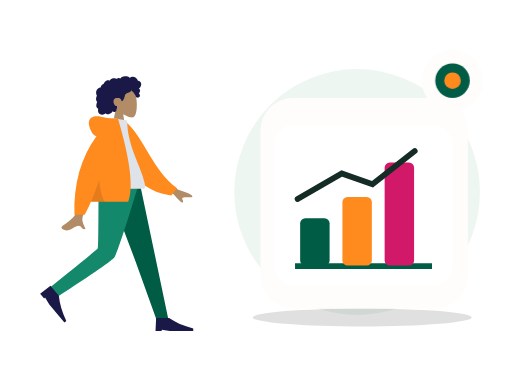
t = 0.00 s
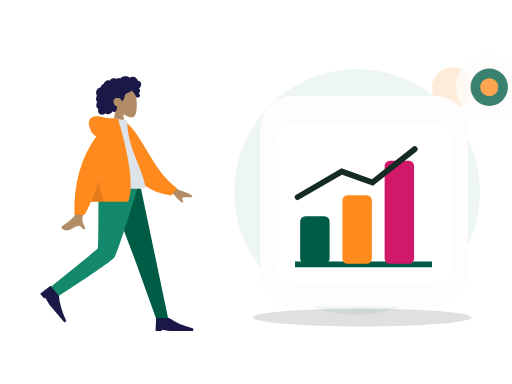
t = 0.70 s
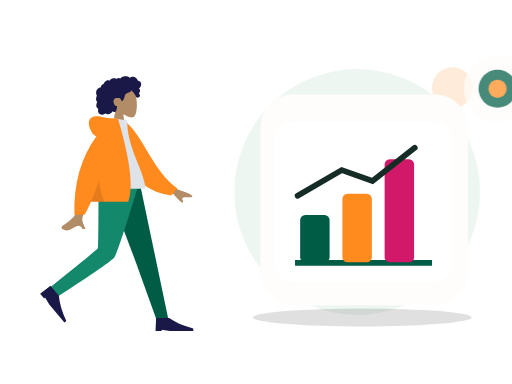
t = 1.05 s
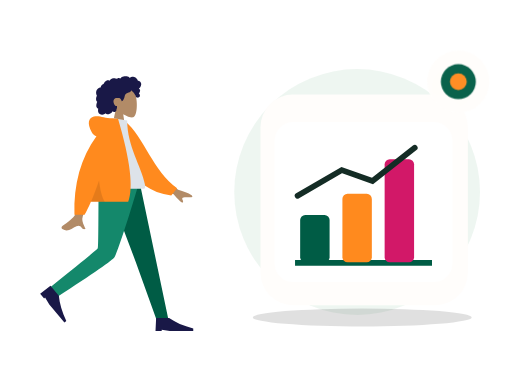
t = 1.75 s
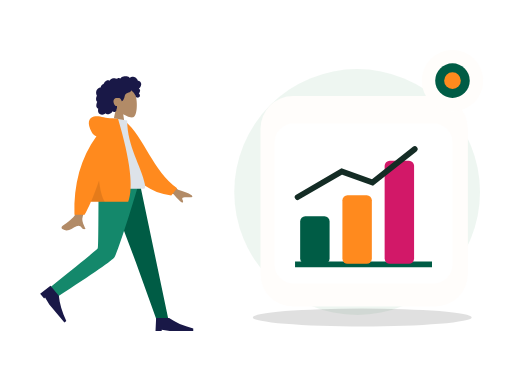
t = 2.10 s
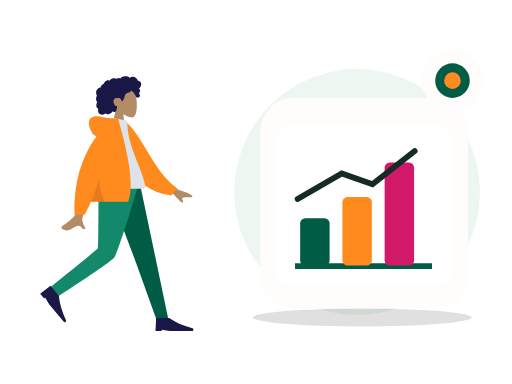
t = 2.80 s

The animated SVG that drew these frames (rendered in a browser with its animation timeline set to each time). Animation: 2 CSS @keyframes rules; one cycle of 2.80 s.

<?xml version="1.0" encoding="UTF-8"?>
<svg xmlns="http://www.w3.org/2000/svg" xmlns:xlink="http://www.w3.org/1999/xlink" width="800" height="600" viewBox="0 0 800 600" role="img" aria-labelledby="zil-265-title zil-265-desc" data-illustration="ZIL-265" data-base="BASE-OPERATOR" data-theme="light" data-motion="on" data-requires-business-state="false" data-status="REVUE_VISUELLE_REQUISE">
<title id="zil-265-title">Vue réseau marchands / services</title><desc id="zil-265-desc">Illustration Zamurek. Géométrie vectorielle native. Famille BASE-OPERATOR. Sources Humaaans / IRA Design lorsque présentes. Pas de preuve transactionnelle.</desc>
<style><![CDATA[#zil-265-seal{transform-box:fill-box;transform-origin:center;animation:zil-265-hint 2s ease-in-out 1}#zil-265-device{transform-box:fill-box;transform-origin:center;animation:zil-265-float 2.8s ease-in-out 1}@keyframes zil-265-hint{0%,100%{scale:1;opacity:1}50%{scale:1.1;opacity:.72}}@keyframes zil-265-float{0%,100%{translate:0 0}50%{translate:0 -6px}}@media(prefers-reduced-motion:reduce){*{animation:none!important;transition:none!important}}]]></style>
<g id="zil-265-background" data-layer="decor">
<circle cx="558" cy="300" r="192" fill="#EAF4EE" opacity=".81"/>
<ellipse cx="566" cy="496" rx="171" ry="14" fill="#005C452" opacity=".12"/>
<circle cx="707" cy="137" r="32" fill="#FF8A1E" opacity=".17"/>
<path d="M701 218l10 16 16 10-16 10-10 16-10-16-16-10 16-10z" fill="#D21868" opacity=".25"/></g>
<g id="zil-265-person" data-upstream="Humaaans" data-source="standing-23.svg"><svg x="9" y="89" width="355" height="445" viewBox="0 0 380 480" overflow="visible">
    
    <title>humaaans/standing-23</title>
    <desc>Created with Sketch.</desc>
    <g id="zil-265-person-node-0" data-part="part" stroke="none" stroke-width="1" fill="none" fill-rule="evenodd">
        <g id="zil-265-person-node-1" data-part="part" transform="translate(34.000000, 18.000000)">
            <g id="zil-265-person-node-2" data-part="head" transform="translate(85.439497, 0.000000)">
                <g id="zil-265-person-node-3" data-part="head" stroke-width="1" transform="translate(56.316359, 32.329762)" fill="#B28B67">
                    <path d="M8.61668863,35.9695996 C3.8111203,30.3288374 0.558611141,23.4160055 1.10210733,15.6699789 C2.66807119,-6.64848056 33.7361385,-1.73870383 39.7795208,9.52573796 C45.8229031,20.7901798 45.1047922,49.3633705 37.294259,51.3766405 C34.1794292,52.1795298 27.5439155,50.2127726 20.7905107,46.1421897 L25.0294931,76.1313749 L0,76.1313749 L8.61668863,35.9695996 Z"></path>
                </g>
                <path d="M107.18432,26.2397085 C106.666011,24.4178338 105.271891,22.8579294 103.393081,22.3951495 C102.937473,22.2828961 102.466945,22.2375565 101.998137,22.2564594 C101.829973,22.2631713 101.782811,22.3116615 101.704229,22.194066 C101.645929,22.1068795 101.644622,21.8938789 101.620628,21.7914194 C101.545966,21.4728088 101.452603,21.1581705 101.337377,20.8516825 C100.944262,19.8063356 100.28364,18.8811868 99.4872363,18.1018509 C97.9976224,16.6438581 95.984887,15.6376184 93.8937763,15.4555747 C92.7492892,15.3559918 91.6131209,15.5419393 90.5311278,15.9142452 C89.9709499,16.1069732 89.4277534,16.3469585 88.8987194,16.6122847 C88.7394249,16.6921428 88.2226284,17.0832832 88.0627839,17.0579423 C87.886233,17.0299988 87.5314124,16.5912586 87.3878617,16.4811283 C85.6134838,15.1197734 83.4223413,14.5845322 81.2122237,14.6009011 C78.7176172,14.6193246 76.3154798,14.7439745 74.2349567,16.2647032 C73.7945419,16.5866698 73.375096,16.9391825 72.9757252,17.3103241 C72.7654179,17.5057231 72.5617106,17.7084504 72.3674221,17.9196018 C72.2502027,18.0469913 72.1360771,18.1772573 72.0262141,18.3110162 C71.8397631,18.5380571 71.8696695,18.6126416 71.6086932,18.4542266 C70.607413,17.8459077 69.4471133,17.5614046 68.2784261,17.7050259 C67.58446,17.7903632 66.9092628,17.9987066 66.2681658,18.2729364 C66.0498834,18.3662868 65.544637,18.7386612 65.3119859,18.7422912 C65.0811909,18.7458526 64.5830259,18.4006683 64.3452871,18.3129339 C63.0612368,17.8389218 61.6772234,17.7220797 60.3275853,17.9411074 C58.9353906,18.1671209 57.5678086,18.7225663 56.3882588,19.490122 C55.8209309,19.859346 55.3259283,20.2684305 54.9283451,20.817438 C54.7566754,21.0544783 54.6015059,21.3052163 54.4069424,21.5249974 C54.293023,21.6536881 54.0674531,21.7857348 54.0063341,21.9486016 C54.0429093,21.8510733 52.4837888,21.2500142 52.336663,21.2115919 C51.5528402,21.0068784 50.7547174,21.0483827 49.9871884,21.30097 C48.5439123,21.7759409 47.3026934,22.8410811 46.2825757,23.9331375 C45.7586292,24.494062 45.3001331,25.1140925 44.9109374,25.7746685 C44.7244177,26.0910875 44.5538481,26.416547 44.3977848,26.7489239 C44.3221594,26.9099414 44.2720404,27.1113674 44.1724211,27.256427 C44.0439954,27.4433334 43.9577137,27.4468948 43.7251313,27.5283967 C42.5439315,27.9422069 41.4671635,28.6426435 40.647178,29.5890923 C39.8177737,30.5466364 39.279596,31.7258107 39.0539573,32.967584 C39.0406885,33.0407302 39.0327822,33.3438623 38.9899508,33.3834489 C38.9312379,33.4379661 38.6937055,33.413858 38.6038488,33.4244053 C38.2926847,33.4609099 37.9837206,33.5152216 37.6788815,33.587409 C37.1169161,33.7204146 36.5699383,33.916156 36.0525232,34.1721677 C34.0355253,35.1701203 32.5931429,37.041033 31.8872143,39.1462465 C31.146498,41.3555632 31.1596293,43.8867095 32.0449276,46.0547958 C32.1879283,46.4049799 32.3580855,46.7448905 32.5579427,47.0664462 C32.6806621,47.2638313 32.7202623,47.2643108 32.6405807,47.4714214 C32.5517552,47.7018182 32.3895044,47.9257086 32.2840413,48.1508318 C31.9399458,48.8855128 31.6993883,49.6647116 31.5474501,50.4605533 C31.2981613,51.7660213 31.1746169,53.1379235 31.4205369,54.4533224 C31.5347312,55.0641069 31.7336948,55.6611936 32.0372276,56.2052013 C32.1919846,56.4825816 32.373073,56.7456477 32.5775366,56.9889889 C32.6836871,57.115351 32.7964377,57.2360286 32.9143446,57.3516379 C32.9817887,57.4176613 33.0702016,57.475466 33.1275394,57.5492286 C33.2675151,57.7290806 33.2969403,57.5812129 33.2247524,57.8453063 C33.1238269,58.2145303 32.8950257,58.578823 32.7549125,58.9381161 C32.6105368,59.3083674 32.4800486,59.6836868 32.360698,60.0627047 C32.1189717,60.8301919 31.9145769,61.6115824 31.78677,62.4063967 C31.5413313,63.9323991 31.5844377,65.5583954 32.3062477,66.958926 C32.614868,67.5579989 33.0576203,68.0835146 33.5946293,68.4923252 C33.8574619,68.692313 34.1421571,68.8646997 34.4408087,69.0062663 C34.5942594,69.0791386 34.7901979,69.1103695 34.8601858,69.2587851 C34.9355362,69.4183644 34.8236794,69.7352628 34.798173,69.9136765 C34.5762468,71.4657732 34.46494,73.0953994 34.9263236,74.6164021 C35.3512696,76.0173436 36.2868931,77.2542541 37.5016431,78.0731766 C39.858199,79.6617779 43.0347403,79.5721943 45.510853,78.3004229 C46.1562813,77.9688679 46.7601156,77.5572493 47.2987746,77.0717311 C48.6704129,78.9181933 51.4929587,78.8597722 53.4976502,78.3336401 C55.995213,77.6782008 57.9992858,75.9415263 59.153948,73.6597483 C60.7327999,75.5817539 64.0462919,74.9581619 65.1411412,72.8730842 C65.4091301,72.362773 65.5680809,71.8003417 65.6463188,71.2311985 C65.6875003,70.9319018 65.6612376,70.6300025 65.6921753,70.3331028 C65.731638,69.9547699 65.9843643,69.5871212 66.1296338,69.2211162 C66.4125415,68.5088311 66.5881987,67.7730542 66.5957612,67.0047451 C66.59968,66.6036053 66.5488735,66.2126704 66.510717,65.8147495 C66.4764106,65.4565523 66.5757548,65.1228056 66.6321989,64.7692657 C65.9916518,64.8747386 65.2112666,64.7020095 64.607776,64.5162675 C64.0155604,64.3340183 63.4608826,63.8539793 63.0428805,63.4155815 C62.0723317,62.3975616 61.4794287,61.0630544 61.0739391,59.7348481 C60.1838283,56.8196842 60.5486864,53.3221588 63.4808202,51.7222568 C64.8467522,50.97696 68.9389121,50.9794047 70.5657976,51.3477557 C72.2763966,51.7350608 74.2156378,55.509559 74.3110633,55.8643318 C74.3701198,56.0839074 74.3404197,56.3556716 74.5421332,56.501964 C74.9854355,56.8236566 75.7165268,56.2654031 76.0435034,55.989872 C76.6077376,55.5143532 77.0102021,54.8816523 77.3587664,54.2403217 C78.1182516,52.843147 78.7305422,51.3448142 79.1630507,49.8152504 C79.4964899,48.6360075 79.7096848,47.4199862 80.1454932,46.27081 C80.5791705,45.1273184 81.262824,44.1052577 82.3257732,43.4574892 C83.4820854,42.7528064 84.8075234,42.3816647 86.0769299,41.9388151 C87.3351989,41.4999379 88.5717427,40.9635324 89.547104,40.0322881 C89.7615363,39.8275061 89.9698499,39.6099167 90.1424821,39.3688356 C90.2787453,39.1785048 90.4134272,38.8141436 90.6210533,38.693466 C90.9438362,38.5057378 91.4149136,38.9939271 91.69404,39.1711765 C93.0711096,40.0457804 94.2199967,41.2655687 95.146614,42.5980898 C96.068075,43.9233511 96.8241777,45.1985469 97.4385996,46.6783878 C97.8943457,47.7759233 98.1787795,49.1815221 98.9803399,50.0809875 C99.3381855,50.4826067 101.998137,50.7255754 102.859716,50.3749421 C103.721295,50.0243088 104.686894,49.113855 104.976058,48.5432735 C105.272097,47.9592682 105.342841,47.3177321 105.216341,46.6783878 C105.141953,46.3022464 104.990015,45.9508981 104.906895,45.5814687 C104.836907,45.2711452 104.773382,44.977807 104.622338,44.6935094 C104.336061,44.1547753 103.846971,43.7675387 103.257162,43.6056308 C103.870965,43.0397066 104.37958,42.3626933 104.731513,41.6058903 C105.097196,40.8196371 105.407123,39.8634628 105.495055,39.000502 C105.566555,38.2995861 105.456211,37.5733977 105.072515,36.9710373 C104.669982,36.3391582 103.956903,35.9269232 103.339937,35.5327693 C104.282367,34.7954172 105.088946,33.8986913 105.752043,32.9058754 C107.041594,30.9751718 107.839235,28.5414853 107.18432,26.2397085 Z" id="zil-265-person-node-4" data-part="part" fill="#191847"></path>
            </g>
            <g id="zil-265-person-node-5" data-part="legs" transform="translate(0.000000, 194.763541)">
                <polygon id="zil-265-person-node-6" data-part="part" fill="#005C45" points="133.49063 0 183.634758 132.684377 218.782099 230.479916 238.82308 230.479916 190.509575 1.02353644e-13"></polygon>
                <path d="M121.097514,0 C120.552445,45.5267591 120.946508,106.821151 119.676509,109.659057 C118.829844,111.550995 92.4953159,133.107162 40.6729263,174.327559 L51.0027861,191.89278 C112.527888,152.21665 144.863197,129.735517 148.008713,124.44938 C152.726988,116.520175 176.431228,43.5545895 188.764094,0 L121.097514,0 Z" id="zil-265-person-node-7" data-part="part" fill="#14886B"></path>
                <g id="zil-265-person-node-8" data-part="part" transform="translate(58.923598, 197.107258) rotate(50.000000) translate(-58.923598, -197.107258) translate(27.115284, 176.249347)" fill="#191847">
                    <path d="M0,41.7158218 L1.04289555,19.8150154 L22.943702,19.8150154 C33.3284421,27.1152842 46.8860842,33.0250256 63.6166283,37.5442397 L63.6166283,41.7158218 L23.9865976,41.7158218 L10.4289555,39.6300307 L10.4289555,41.7158218 L0,41.7158218 Z" id="zil-265-person-node-9" data-part="part"></path>
                </g>
                <g id="zil-265-person-node-10" data-part="part" transform="translate(216.922274, 207.536214)" fill="#191847">
                    <path d="M0,41.7158218 L1.04289555,19.8150154 L22.943702,19.8150154 C33.3284421,27.1152842 46.8860842,33.0250256 63.6166283,37.5442397 L63.6166283,41.7158218 L23.9865976,41.7158218 L10.4289555,39.6300307 L10.4289555,41.7158218 L0,41.7158218 Z" id="zil-265-person-node-11" data-part="part"></path>
                </g>
            </g>
            <g id="zil-265-person-node-12" data-part="body" transform="translate(22.922792, 85.404334)">
                <path d="M198.964869,96.1669474 L232.231433,120.595314 C241.254011,123.029931 248.792082,126.059006 254.845649,129.682538 C256.275606,130.985537 258.003844,133.624326 252.073465,133.168278 C246.143085,132.712229 239.884706,132.499245 239.066429,134.522006 C238.248152,136.544766 241.836896,138.963766 240.182801,141.693 C239.080072,143.512489 233.870334,138.950187 224.553589,128.006095 L191.610963,114.34562 L198.964869,96.1669474 Z M71.2380339,97.0100305 L93.0318307,97.0957353 C79.5751668,140.53616 72.3105679,163.585377 71.2380339,166.243387 C68.8248325,172.223909 73.9314912,181.33214 76.1153011,186.226836 C69.002705,189.409511 69.7605597,177.622767 60.788211,181.797022 C52.5986673,185.607089 46.3689017,192.510675 36.9070672,186.672433 C35.7437902,185.954655 34.4690282,183.252093 37.5490144,181.140184 C45.2223833,175.878647 56.2801726,166.67001 57.7742541,163.638916 C59.8117011,159.505478 64.2996277,137.295849 71.2380339,97.0100305 Z" id="zil-265-person-node-13" data-part="part" fill="#B28B67"></path>
                <path d="M127.996379,9.99126343 L136.845297,7.66438547 C172.696724,33.5424787 191.22711,87.6619834 234.647976,113.391279 L225.880465,126.441219 C154.233028,123.866416 130.7617,57.9296166 127.996379,9.99126343 Z" id="zil-265-person-node-14" data-part="part" fill="#FF8A1E" transform="translate(181.322177, 67.052802) rotate(5.000000) translate(-181.322177, -67.052802) "></path>
                <path d="M93.8605991,118.890092 C130.019619,118.890092 156.617436,118.890092 173.65405,118.890092 C177.300204,118.890092 176.613156,113.625177 176.086082,110.968472 C170.003016,80.3068849 146.257032,47.2551777 146.257032,3.60918021 L123.240844,0 C104.2035,30.6177517 97.6200564,68.3144034 93.8605991,118.890092 Z" id="zil-265-person-node-15" data-part="part" fill="#DDE3E9"></path>
                <path d="M94.5018144,30.0958364 C91.159002,29.1349436 88.5118406,26.8938416 86.5603303,23.3725304 C78.1478728,8.19306644 81.186005,-0.164352814 90.176254,-2.91148372 C99.1665031,-5.65861462 107.183923,-2.17603713e-14 121.507793,-7.54951657e-15 C122.286892,-6.66133815e-15 123.000459,0.0488414414 123.648494,0.146524324 L130.853759,0.557677906 C151.526451,70.6198746 157.227856,117.364282 147.957974,140.790899 L85.1543132,140.790899 C81.433263,149.467655 77.8725321,156.767924 74.4721203,162.691705 L57.359255,162.691705 C55.7486939,110.616897 68.1295471,66.4182737 94.5018144,30.0958364 Z" id="zil-265-person-node-16" data-part="part" fill="#FF8A1E"></path>
                <path d="M98.8302349,104.808535 C100.805398,121.334664 104.015698,133.328785 108.461137,140.790899 L85.1543132,140.790899 C89.4948142,130.669705 94.0534546,118.675583 98.8302345,104.808534 Z" id="zil-265-person-node-17" data-part="part" fill-opacity="0.1" fill="#000000"></path>
            </g>
        </g>
    </g>
</svg></g>
<g id="zil-265-device" data-layer="object" transform="translate(407 153)">
<rect x="0" y="0" width="324" height="329" rx="51" fill="#FFFDFB" stroke="#FF8A1EUTLINE" stroke-width="4"/>
<g id="zil-265-object-geometry" transform="translate(1 16)"><rect x="21" y="27" width="278" height="250" rx="29" fill="#FFFFFF" stroke="#005C452" stroke-width="7"/><path d="M53 247h214" stroke="#005C45" stroke-width="9"/><rect x="61" y="172" width="46" height="74" rx="8" fill="#005C45"/><rect x="127" y="139" width="46" height="107" rx="8" fill="#FF8A1E"/><rect x="193" y="85" width="46" height="161" rx="8" fill="#D21868"/><path d="M57 142l69-40 48 17 66-52" stroke="#142C25" stroke-width="9" fill="none" stroke-linecap="round"/></g>
</g>

<g id="zil-265-seal" data-layer="contextual-accessory" transform="translate(707 126)">
<circle r="48" fill="#FFFDFB" stroke="#FF8A1EUTLINE" stroke-width="4"/>
<g id="zil-265-context-symbol"><circle r="27" fill="#005C45"/><circle r="13" fill="#FF8A1E"/></g></g>
</svg>
